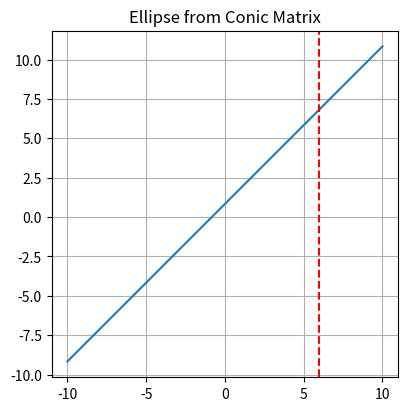

This chart was generated by the following Python code:
import numpy as np
import matplotlib.pyplot as plt
from matplotlib.gridspec import GridSpec

####################### OPTIONS ############################
# Degenerate conic, X centered at  (2,2)
# y = x
# y = 4 - x
# A = np.array([  [ 1,   0,  -2],
#                 [ 0,  -1,   2],
#                 [-2,   2,   0]])

# Degenerate conic, X centered at  (2,3)
# y = x + 1
# y = 5 - x
A = np.array([  [ 1,   0,  -2],
                [ 0,  -1,   3],
                [-2,   3,   -5]])





# Degenerate conic, Dual line collapsed. Vertical line at x=2
# A = np.array([  [ 1,   0,  -2],
#                 [ 0,   0,   0],
#                 [ -2,   0,   4]])

# Should result in one line: [1,0,-2]



######################## FUNCTION ###########################

def split_degenerate_conic(A):

    """
    Split the degenerate conic A into two homogeneous cordinates lines g and h
    """


    # Normalize the matrix
    a = A[0, 0]
    b = 2 * A[0, 1]  # Note: we double since the matrix stores B/2
    c = A[1, 1]
    d = 2 * A[0, 2]
    e = 2 * A[1, 2]
    f = A[2, 2]

    # scale = np.linalg.norm(A)
    # A_scaled = A / scale

    # a = A_scaled[0, 0]
    # b = 2 * A_scaled[0, 1]  # Note: we double since the ma_scaledtrix stores B/2
    # c = A_scaled[1, 1]
    # d = 2 * A_scaled[0, 2]
    # e = 2 * A_scaled[1, 2]
    # f = A_scaled[2, 2]


    # Compute the adjoint matrix
    adjoint = np.array([      [b*f-e*e/4, (d*e)/4-(c*f)/2, (c*e)/4-(b*d)/2],
                    [(d*e)/4-(c*f)/2, a*f-d*d/4      , (c*d)/4-(a*e)/2],
                    [(c*e)/4-(b*d)/2,(c*d)/4-(a*e)/2,a*b-c*c/4       ]])
    
    # find the smallest, non-zero diagonal element
    diag = np.emath.sqrt(-np.diag(adjoint))
    i = np.argmax(diag)

    i = 2

    # Compute intersection point between lines:
    p = np.array([ adjoint[i][0] / diag[i] ,
                   adjoint[i][1] / diag[i] ,
                   adjoint[i][2] / diag[i] ,
                  ])
    p = np.real_if_close(p) # convert to real if possible

    # compute N matrix
    N = np.array([  [a,            c/2 - p[2],  d/2 + p[1]],
                    [c/2 + p[2],       b,       e/2 - p[0]],
                    [d/2 - p[1],   e/2 + p[0],      f  ]])


    # Get the highest valued row and column
    col_max = 99
    col_val_max = 0
    row_max = 99
    row_val_max = 0
    for j in range(N.shape[0]):
        # check if column is higher
        if (N[1,j]**2 + N[2,j]**2) > col_val_max:
            col_max = j
            col_val_max = (N[1,j]**2 + N[2,j]**2)

        # check if row is higher
        if (N[j,1]**2 + N[j,2]**2) > row_val_max:
            row_max = j
            row_val_max = (N[j,1]**2 + N[j,2]**2)

    u1, v1, w1 = N[:,col_max]
    u2, v2, w2 = N[row_max,:]

    # Compute the line parameters
    alpha_1 = np.arctan2(v1, u1)
    alpha_2 = np.arctan2(v2, u2)

    g = np.array([np.cos(alpha_1), np.sin(alpha_1), w1 / np.emath.sqrt(u1*u1 + v1*v1)])
    h = np.array([np.cos(alpha_2), np.sin(alpha_2), w2 / np.emath.sqrt(u2*u2 + v2*v2)])

    # return the two intersecting lines of the degenerate conic
    return g,h

def plot_homogeneous_line(line, ax, x_range=(-10, 10)):
    """
    Plots a line given in homogeneous coordinates (a, b, c) where the line is ax + by + c = 0.
    
    Parameters:
    - line: A list or tuple of 3 elements [a, b, c], representing the line in homogeneous coordinates.
    - x_range: A tuple defining the range of x-values to plot the line over.
    """
    a = line[0]
    b = line[1]
    c = line[2]
    
    # Ensure the line is not vertical (b != 0), if it is vertical, handle it separately
    if b != 0:
        # Solve for y = (-a/b)x - (c/b)
        def line_eq(x):
            return (-a / b) * x - (c / b)
        
        # Choose two x-values at the bounds of the x_range
        x_vals = np.array([x_range[0], x_range[1]])
        y_vals = line_eq(x_vals)
        
        # Plot the line using only two points
        ax.plot(x_vals, y_vals, label=f'{a}x + {b}y + {c} = 0')
    
    else:
        # If b = 0, the line is vertical (x = -c/a), just plot a vertical line
        x_vert = -c / a
        ax.axvline(x=x_vert, color='r', linestyle='--', label=f'Vertical line x = {x_vert}')

########################## MAIN ###########################




########################## PLOT #############################

# prepare the plot
fig = plt.figure(layout="constrained", figsize=(5,4))
gs = GridSpec(3, 3, figure = fig)
ax = fig.add_subplot(gs[0:3, 0:3])
ax.set_aspect('equal', 'box')

# Create middle degenerate conic
g,h = split_degenerate_conic(A)

print(f"lines:\np={g}\np={h}")

# plot homogeneous lines
plot_homogeneous_line(g, ax, x_range=(-10, 10))
plot_homogeneous_line(h, ax, x_range=(-10, 10))

ax.set_title('Ellipse from Conic Matrix')
ax.grid(True)
# ax.set_xlim([-1,None])
# ax.set_ylim([-1,None])
    
plt.show()